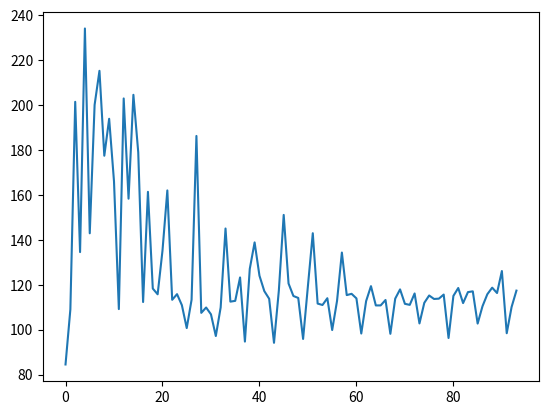

Generate this figure with matplotlib:

import matplotlib.pyplot as plt

d =[ 84.6093, 109.133, 201.554, 134.647, 234.211, 143.018, 200.184, 215.359, 177.552, 194.005, 166.131, 109.276, 203.056, 158.425, 204.677, 179.055, 112.416, 161.476, 118.412, 115.857, 135.287, 162.108, 113.406, 115.918, 111.011, 100.813, 113.42, 186.36, 107.591, 109.98, 106.934, 97.2728, 110.032, 145.151, 112.587, 112.937, 123.356, 94.7988, 127.151, 138.957, 124.147, 117.283, 113.875, 94.2549, 117.556, 151.202, 120.664, 115.101, 114.233, 95.9766, 119.674, 143.055, 111.723, 111.097, 114.108, 99.9551, 112.907, 134.444, 115.499, 116.069, 114.042, 98.3953, 112.84, 119.484, 110.899, 110.909, 113.326, 98.2685, 113.926, 118.04, 111.615, 111.151, 116.227, 102.876, 112.067, 115.324, 113.782, 113.915, 115.734, 96.4004, 115.15, 118.663, 111.943, 116.83, 117.178, 102.82, 110.529, 115.891, 118.811, 116.422, 126.209, 98.5254, 110.181, 117.495 ]

plt.plot(d)
plt.show()
